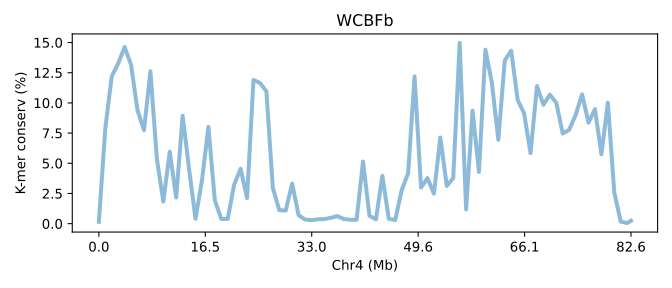

The table this chart was drawn from, first rows:
SeqID	Chr4 (Mb)	K-mer conserv (%)	Group	Group_chrom
SKFBb.chr4	0.0	0.1532	0	0
SKFBb.chr4	0.01211	7.904	0	0
SKFBb.chr4	0.02422	12.2	0	0
SKFBb.chr4	0.03632	13.28	0	0
SKFBb.chr4	0.04843	14.63	0	0
SKFBb.chr4	0.06054	13.15	0	0
SKFBb.chr4	0.07265	9.371	0	0
SKFBb.chr4	0.08475	7.742	0	0
SKFBb.chr4	0.09686	12.62	0	0
SKFBb.chr4	0.109	5.388	0	0
SKFBb.chr4	0.1211	1.832	0	0
SKFBb.chr4	0.1332	5.965	0	0
SKFBb.chr4	0.1453	2.161	0	0
SKFBb.chr4	0.1574	8.932	0	0
SKFBb.chr4	0.1695	4.539	0	0
SKFBb.chr4	0.1816	0.4064	0	0
SKFBb.chr4	0.1937	3.576	0	0
SKFBb.chr4	0.2058	8.015	0	0
SKFBb.chr4	0.2179	1.919	0	0
SKFBb.chr4	0.23	0.3939	0	0
SKFBb.chr4	0.2422	0.3956	0	0
SKFBb.chr4	0.2543	3.232	0	0
SKFBb.chr4	0.2664	4.551	0	0
SKFBb.chr4	0.2785	2.119	0	0
SKFBb.chr4	0.2906	11.9	0	0
SKFBb.chr4	0.3027	11.65	0	0
SKFBb.chr4	0.3148	10.96	0	0
SKFBb.chr4	0.3269	2.957	0	0
SKFBb.chr4	0.339	1.119	0	0
SKFBb.chr4	0.3511	1.087	0	0
SKFBb.chr4	0.3632	3.317	0	0
SKFBb.chr4	0.3753	0.7026	0	0
SKFBb.chr4	0.3874	0.3422	0	0
SKFBb.chr4	0.3996	0.2923	0	0
SKFBb.chr4	0.4117	0.3652	0	0
SKFBb.chr4	0.4238	0.381	0	0
SKFBb.chr4	0.4359	0.481	0	0
SKFBb.chr4	0.448	0.6293	0	0
SKFBb.chr4	0.4601	0.3869	0	0
SKFBb.chr4	0.4722	0.3262	0	0
SKFBb.chr4	0.4843	0.3275	0	0
SKFBb.chr4	0.4964	5.146	0	0
SKFBb.chr4	0.5085	0.6493	0	0
SKFBb.chr4	0.5206	0.356	0	0
SKFBb.chr4	0.5327	3.96	0	0
SKFBb.chr4	0.5448	0.4055	0	0
SKFBb.chr4	0.5569	0.2979	0	0
SKFBb.chr4	0.5691	2.783	0	0
SKFBb.chr4	0.5812	4.165	0	0
SKFBb.chr4	0.5933	12.19	0	0
SKFBb.chr4	0.6054	2.991	0	0
SKFBb.chr4	0.6175	3.773	0	0
SKFBb.chr4	0.6296	2.486	0	0
SKFBb.chr4	0.6417	7.136	0	0
SKFBb.chr4	0.6538	3.127	0	0
SKFBb.chr4	0.6659	3.765	0	0
SKFBb.chr4	0.678	14.97	0	0
SKFBb.chr4	0.6901	1.181	0	0
SKFBb.chr4	0.7022	9.349	0	0
SKFBb.chr4	0.7143	4.293	0	0
... 24 more rows
